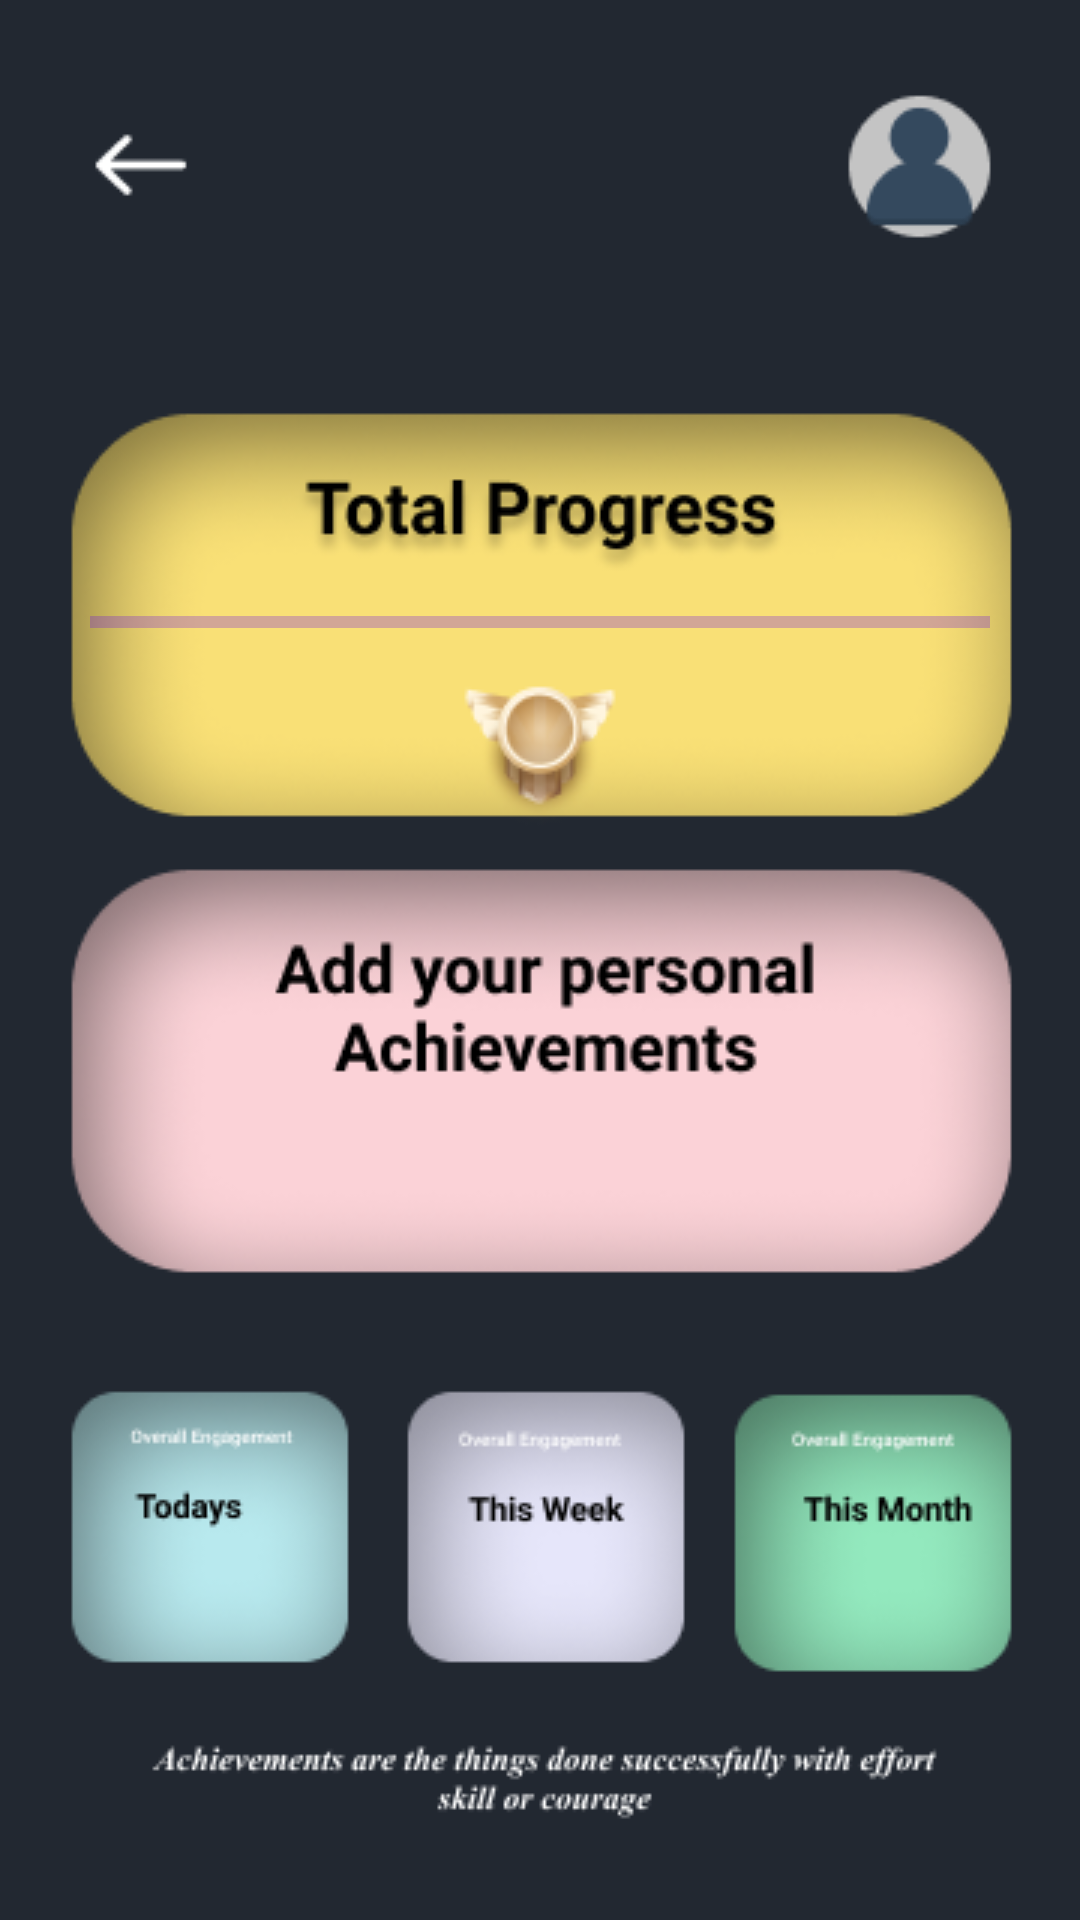

Android layout source for this screen:
<!-- AndroidManifest.xml: application theme Theme.Project10 -->
<!-- res/layout/activity_achivement.xml -->
<?xml version="1.0" encoding="utf-8"?>
<androidx.constraintlayout.widget.ConstraintLayout xmlns:android="http://schemas.android.com/apk/res/android"
    xmlns:app="http://schemas.android.com/apk/res-auto"
    xmlns:tools="http://schemas.android.com/tools"
    android:layout_width="match_parent"
    android:layout_height="match_parent"
    android:background="@drawable/achievementpg"
    android:fitsSystemWindows="true"
    tools:context=".Achivement">

    <com.google.android.material.progressindicator.LinearProgressIndicator
        android:id="@+id/progressbar"
        android:layout_width="300dp"
        android:layout_height="50dp"
        android:indeterminate="true"
        app:layout_constraintBottom_toBottomOf="parent"
        app:layout_constraintEnd_toEndOf="parent"
        app:layout_constraintStart_toStartOf="parent"
        app:layout_constraintTop_toTopOf="parent"
        app:layout_constraintVertical_bias="0.323" />

</androidx.constraintlayout.widget.ConstraintLayout>
<!-- resources referenced by this layout -->
<resources>
  <!-- drawable achievementpg: png bitmap (drawable-v24, 78355 bytes) -->
  <style name="Theme.Project10" parent="Theme.MaterialComponents.Light.DarkActionBar">
          
          <item name="android:windowTranslucentStatus">true</item>
          <item name="android:windowTranslucentNavigation">true</item>
          <item name="colorPrimary">@color/purple_500</item>
          <item name="colorPrimaryVariant">@color/purple_700</item>
          <item name="colorOnPrimary">@color/white</item>
          
          <item name="colorSecondary">@color/teal_200</item>
          <item name="colorSecondaryVariant">@color/teal_700</item>
          <item name="colorOnSecondary">@color/black</item>
          
          <item name="android:statusBarColor" tools:targetApi="l">?attr/colorPrimaryVariant</item>
          
  
  
      </style>
  <color name="purple_500">#FF6200EE</color>
  <color name="purple_700">#FF3700B3</color>
  <color name="white">#FFFFFFFF</color>
  <color name="teal_200">#FF03DAC5</color>
  <color name="teal_700">#FF018786</color>
  <color name="black">#FF000000</color>
</resources>
